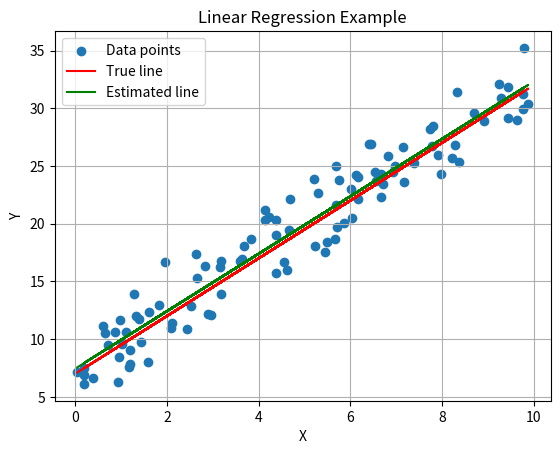

Here is the Python script that generated this plot:
"""
Created on Sun 14 Apr 18:23:45 2024
[redacted]
[redacted]
[redacted]
Created on Sun 14 Apr 18:23:45 2024
Basic Linear Regression using random values for demonstration
"""

import numpy as np
import matplotlib.pyplot as plt

# Generate linear regression data
np.random.seed(0)
# Number of data points
num_points = 100
# Slope and intercept of the line
slope = 2.5
intercept = 7.0

# Generate random x values
x_values = np.random.rand(num_points) * 10

# Generate y values with noise
noise = np.random.normal(0, 2, num_points)
y_values = slope * x_values + intercept + noise

# Perform linear regression
# In this simple example, we know the true values of slope and intercept,
# but in practice, you would use a linear regression algorithm to estimate them.
estimated_slope, estimated_intercept = np.polyfit(x_values, y_values, 1)

# Plot the data points
plt.scatter(x_values, y_values, label='Data points')

# Plot the true linear regression line
plt.plot(x_values, slope * x_values + intercept, color='red', label='True line')

# Plot the estimated linear regression line
plt.plot(x_values, estimated_slope * x_values + estimated_intercept, color='green', label='Estimated line')

plt.xlabel('X')
plt.ylabel('Y')
plt.title('Linear Regression Example')
plt.legend()
plt.grid(True)
plt.show()
